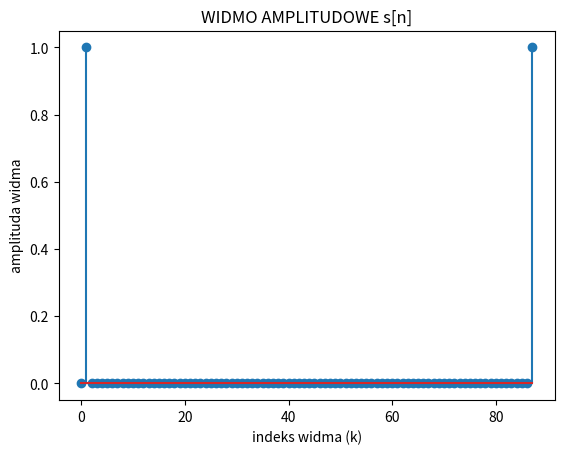
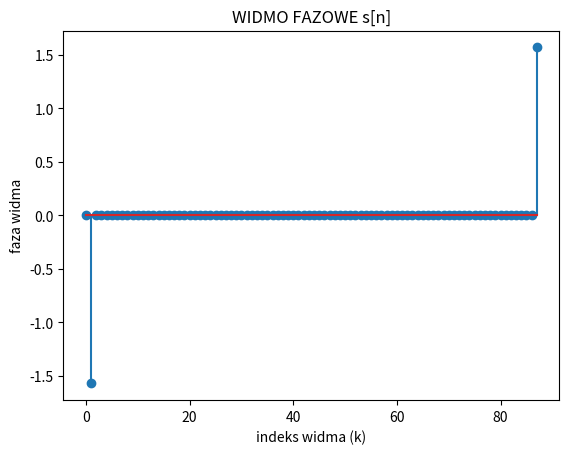
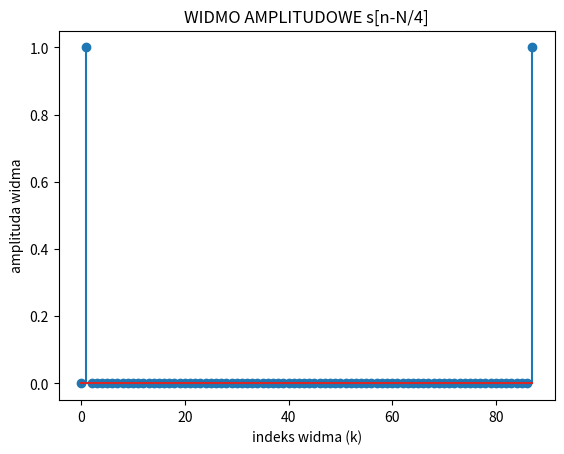
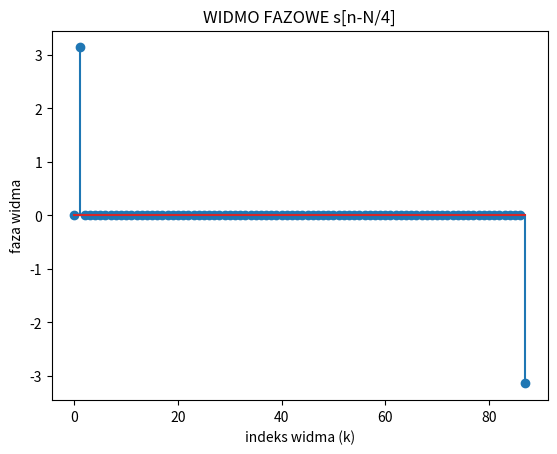
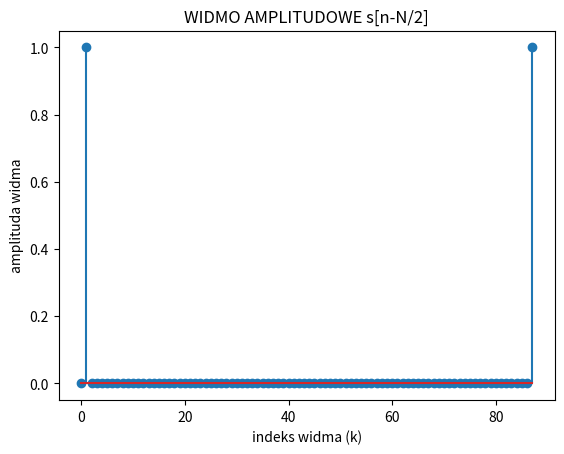
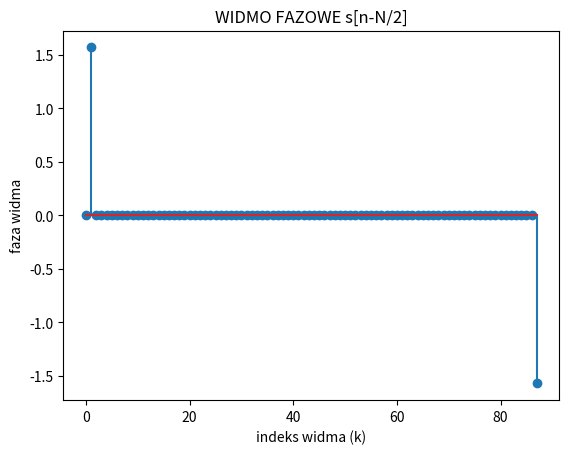
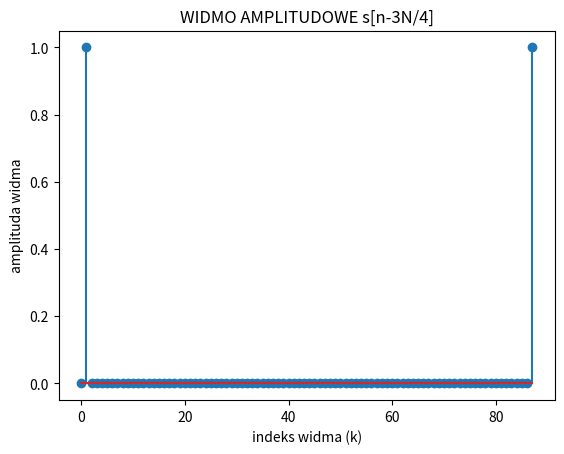
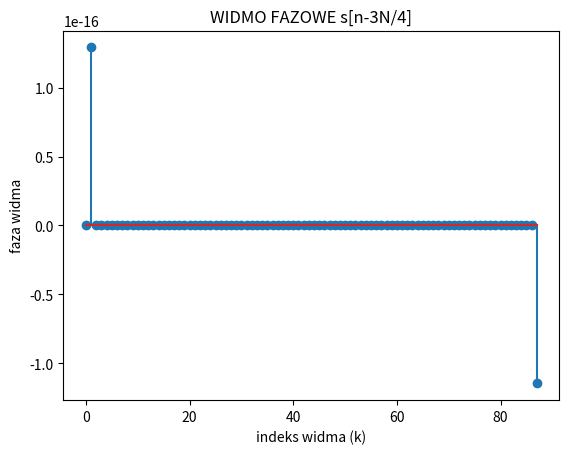

Generate these figures, in order, with matplotlib:
import numpy as np
import matplotlib.pyplot as plt


def signal(n, A, okresN, n0=0):
    """Oblicza wartosc sygnalu z zadania

    Args:
        n (int): argument funkcji
        A (int): amplituda
        okresN (int): okres sygnalu
        n0 (int, optional): przesuniecie argumentu, domyslnie 0

    Returns:
        int: wartosc sygnalu dla danego n
    """
    return A * np.sin(2 * np.pi * (n - n0) / okresN)


if __name__ == "__main__":
    # wyznaczenie okresu i amplitudy
    okresN = 88
    A = 2
    # zdefiniowanie dziedziny
    domain = np.linspace(0, okresN - 1, okresN)
    # wyznaczenie próbek sygnalow
    signal0 = signal(domain, A, okresN)
    signalN4 = signal(domain, A, okresN, okresN / 4)
    signalN2 = signal(domain, A, okresN, okresN / 2)
    signal3N4 = signal(domain, A, okresN, 3 * okresN / 4)
    # plt.figure(1)
    # plt.title("SYGNAŁ s[n]:")
    # plt.stem(domain, signal0)
    # plt.figure(2)
    # plt.title("SYGNAŁ s[n-N/4]:")
    # plt.stem(domain, signalN4)
    # plt.figure(3)
    # plt.title("SYGNAŁ s[n-N/2]:")
    # plt.stem(domain, signalN2)
    # plt.figure(4)
    # plt.title("SYGNAŁ s[n-3N/4]:")
    # plt.stem(domain, signal3N4)
    # plt.show()
    # transformaty sygnalow
    signal0_fft = np.fft.fft(signal0) / okresN
    signalN4_fft = np.fft.fft(signalN4) / okresN
    signalN2_fft = np.fft.fft(signalN2) / okresN
    signal3N4_fft = np.fft.fft(signal3N4) / okresN
    # normalizacja
    for ind in range(signal0_fft.shape[0]):
        if np.abs(signal0_fft[ind]) < 1e-06:
            signal0_fft[ind] = 0.0
        if np.abs(signalN4_fft[ind]) < 1e-06:
            signalN4_fft[ind] = 0.0
        if np.abs(signalN2_fft[ind]) < 1e-06:
            signalN2_fft[ind] = 0.0
        if np.abs(signal3N4_fft[ind]) < 1e-06:
            signal3N4_fft[ind] = 0.0
    # plotowanie
    plt.figure(5)
    plt.title("WIDMO AMPLITUDOWE s[n]")
    wid_amp_0 = np.abs(signal0_fft)
    plt.xlabel("indeks widma (k)")
    plt.ylabel("amplituda widma")
    plt.stem(wid_amp_0)

    plt.figure(6)
    plt.title("WIDMO FAZOWE s[n]")
    wid_faz_0 = np.angle(signal0_fft)
    plt.xlabel("indeks widma (k)")
    plt.ylabel("faza widma")
    plt.stem(wid_faz_0)

    plt.figure(7)
    plt.title("WIDMO AMPLITUDOWE s[n-N/4]")
    wid_amp_N4 = np.abs(signalN4_fft)
    plt.xlabel("indeks widma (k)")
    plt.ylabel("amplituda widma")
    plt.stem(wid_amp_N4)

    plt.figure(8)
    plt.title("WIDMO FAZOWE s[n-N/4]")
    wid_faz_N4 = np.angle(signalN4_fft)
    plt.xlabel("indeks widma (k)")
    plt.ylabel("faza widma")
    plt.stem(wid_faz_N4)

    plt.figure(9)
    plt.title("WIDMO AMPLITUDOWE s[n-N/2]")
    wid_amp_N2 = np.abs(signalN2_fft)
    plt.xlabel("indeks widma (k)")
    plt.ylabel("amplituda widma")
    plt.stem(wid_amp_N2)

    plt.figure(10)
    plt.title("WIDMO FAZOWE s[n-N/2]")
    wid_faz_N2 = np.angle(signalN2_fft)
    plt.xlabel("indeks widma (k)")
    plt.ylabel("faza widma")
    plt.stem(wid_faz_N2)

    plt.figure(11)
    plt.title("WIDMO AMPLITUDOWE s[n-3N/4]")
    wid_amp_3N4 = np.abs(signal3N4_fft)
    plt.xlabel("indeks widma (k)")
    plt.ylabel("amplituda widma")
    plt.stem(wid_amp_3N4)

    plt.figure(12)
    plt.title("WIDMO FAZOWE s[n-3N/4]")
    wid_faz_3N4 = np.angle(signal3N4_fft)
    plt.xlabel("indeks widma (k)")
    plt.ylabel("faza widma")
    plt.stem(wid_faz_3N4)
    plt.show()
